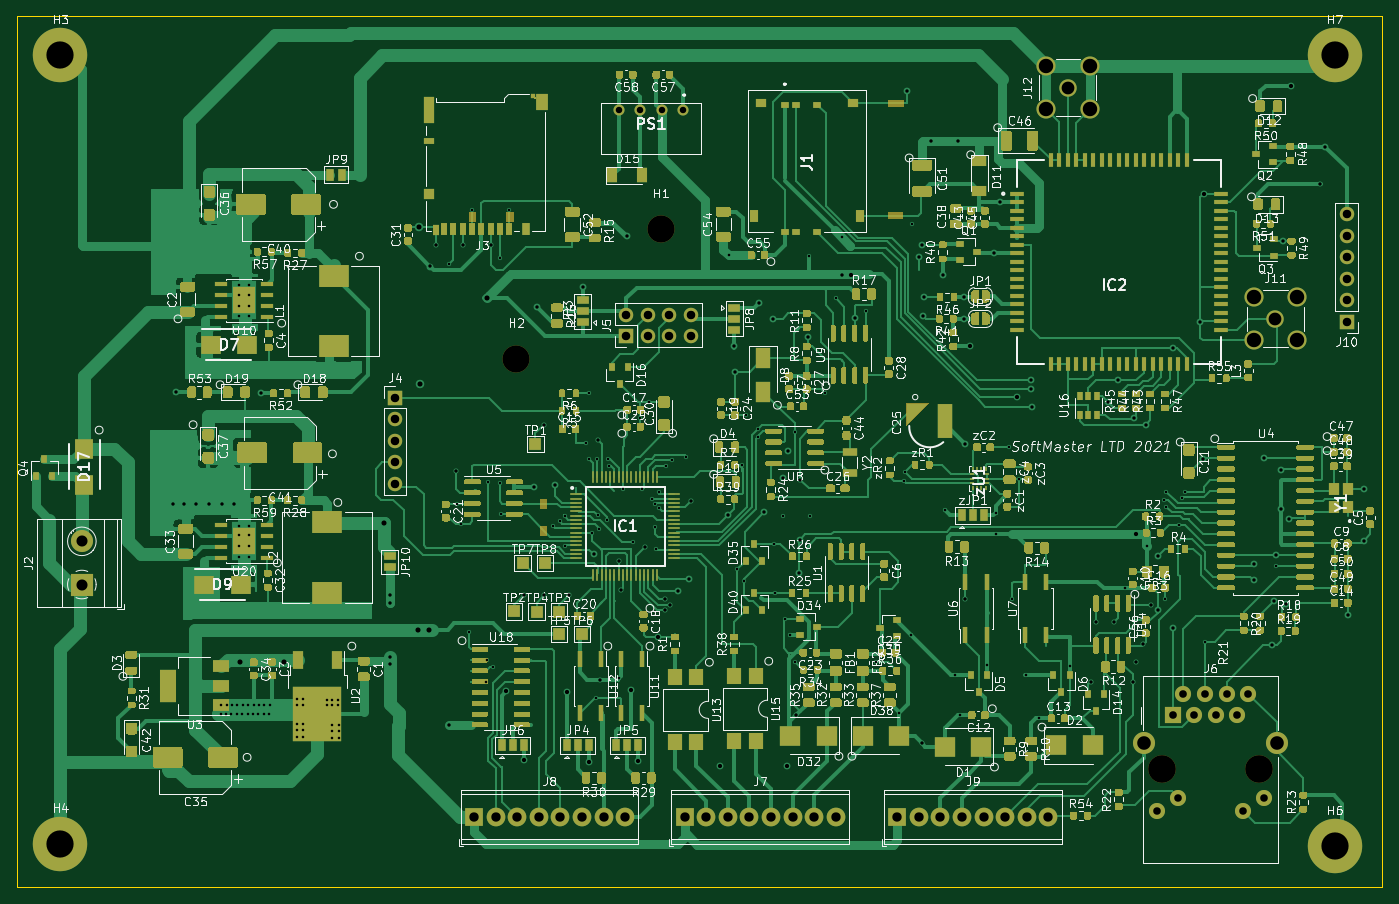
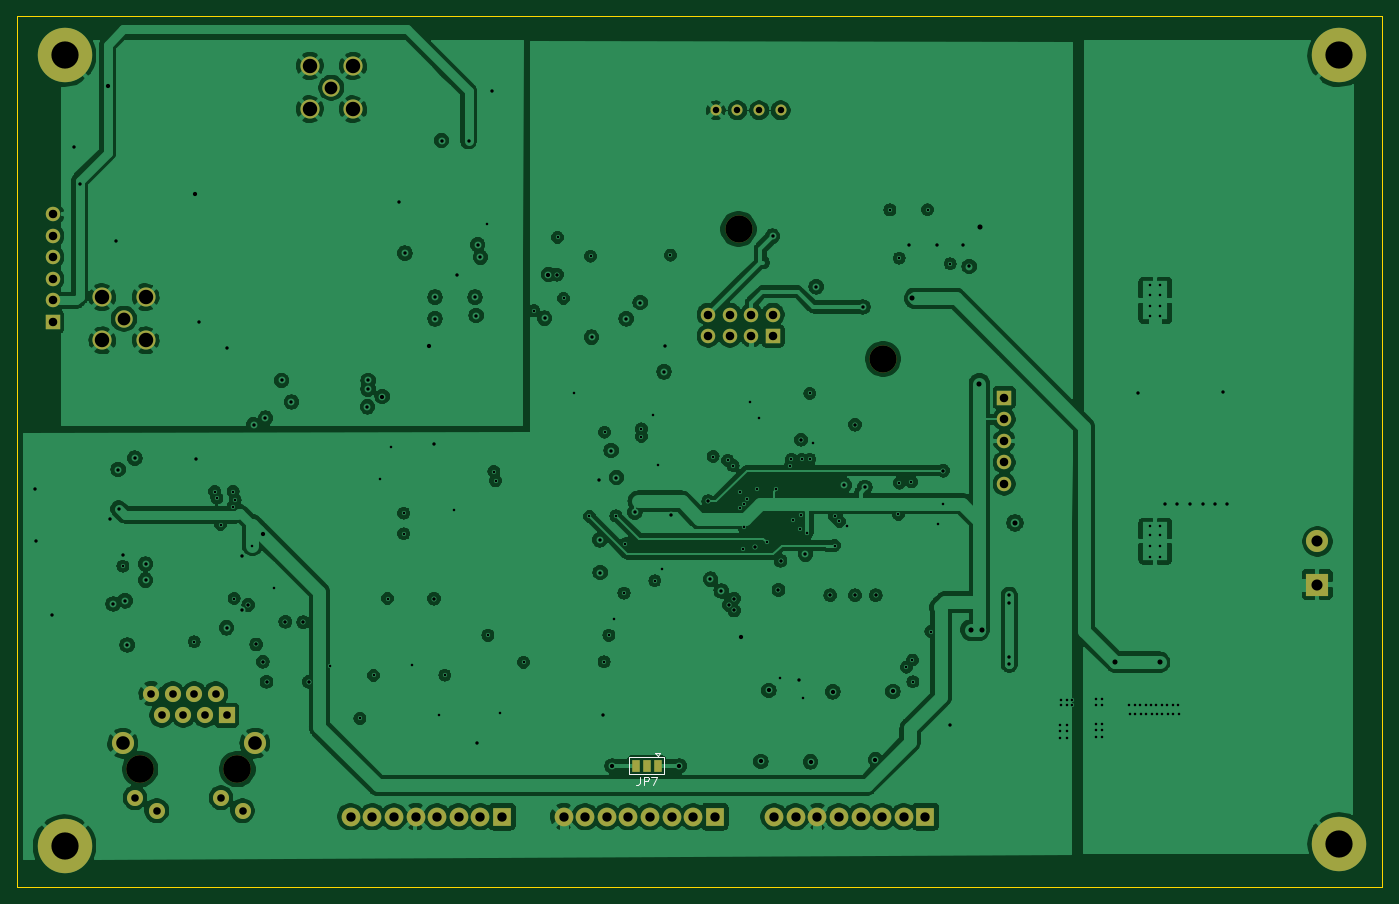
Circuit board: 13 layer files. Board 160.5 x 102.4 mm.
- bottom_copper: saxli-B_Cu.gbr (350076 bytes)
- bottom_mask: saxli-B_Mask.gbr (3121 bytes)
- paste: saxli-B_Paste.gbr (492 bytes)
- bottom_silk: saxli-B_SilkS.gbr (1425 bytes)
- outline: saxli-Edge_Cuts.gbr (728 bytes)
- top_copper: saxli-F_Cu.gbr (293693 bytes)
- top_mask: saxli-F_Mask.gbr (135390 bytes)
- paste: saxli-F_Paste.gbr (126153 bytes)
- top_silk: saxli-F_SilkS.gbr (227704 bytes)
- inner_copper: saxli-In1_Cu.gbr (22148 bytes)
- inner_copper: saxli-In2_Cu.gbr (19404 bytes)
- drill: saxli-NPTH.drl (348 bytes)
- drill: saxli-PTH.drl (5317 bytes)

=== bottom_copper: saxli-B_Cu.gbr (350076 bytes, source omitted) ===
=== bottom_mask: saxli-B_Mask.gbr ===
G04 #@! TF.GenerationSoftware,KiCad,Pcbnew,(5.1.9)-1*
G04 #@! TF.CreationDate,2021-03-10T15:07:54+04:00*
G04 #@! TF.ProjectId,saxli,7361786c-692e-46b6-9963-61645f706362,rev?*
G04 #@! TF.SameCoordinates,Original*
G04 #@! TF.FileFunction,Soldermask,Bot*
G04 #@! TF.FilePolarity,Negative*
%FSLAX46Y46*%
G04 Gerber Fmt 4.6, Leading zero omitted, Abs format (unit mm)*
G04 Created by KiCad (PCBNEW (5.1.9)-1) date 2021-03-10 15:07:54*
%MOMM*%
%LPD*%
G01*
G04 APERTURE LIST*
%ADD10C,1.303000*%
%ADD11R,1.000000X1.500000*%
%ADD12C,3.200000*%
%ADD13C,2.250000*%
%ADD14C,2.050000*%
%ADD15O,1.700000X1.700000*%
%ADD16R,1.700000X1.700000*%
%ADD17R,2.200000X2.200000*%
%ADD18C,2.200000*%
%ADD19C,3.250000*%
%ADD20C,2.600000*%
%ADD21C,1.890000*%
%ADD22C,1.900000*%
%ADD23R,1.900000X1.900000*%
%ADD24R,2.600000X2.600000*%
%ADD25C,6.400000*%
G04 APERTURE END LIST*
D10*
X116459000Y-31877000D03*
X113919000Y-31877000D03*
X111379000Y-31877000D03*
X108839000Y-31877000D03*
D11*
X123287000Y-108966000D03*
X124587000Y-108966000D03*
X125887000Y-108966000D03*
D12*
X96774000Y-61087000D03*
X113792000Y-45847000D03*
D13*
X164211000Y-31750000D03*
X159131000Y-31750000D03*
X159131000Y-26670000D03*
X164211000Y-26670000D03*
D14*
X161671000Y-29210000D03*
D13*
X183515000Y-58928000D03*
X183515000Y-53848000D03*
X188595000Y-53848000D03*
X188595000Y-58928000D03*
D14*
X186055000Y-56388000D03*
D15*
X194437000Y-44069000D03*
X194437000Y-46609000D03*
X194437000Y-49149000D03*
X194437000Y-51689000D03*
X194437000Y-54229000D03*
D16*
X194437000Y-56769000D03*
D17*
X141605000Y-114935000D03*
D18*
X144145000Y-114935000D03*
X146685000Y-114935000D03*
X149225000Y-114935000D03*
X151765000Y-114935000D03*
X154305000Y-114935000D03*
X156845000Y-114935000D03*
X159385000Y-114935000D03*
D17*
X91821000Y-114935000D03*
D18*
X94361000Y-114935000D03*
X96901000Y-114935000D03*
X99441000Y-114935000D03*
X101981000Y-114935000D03*
X104521000Y-114935000D03*
X107061000Y-114935000D03*
X109601000Y-114935000D03*
D17*
X116586000Y-114935000D03*
D18*
X119126000Y-114935000D03*
X121666000Y-114935000D03*
X124206000Y-114935000D03*
X126746000Y-114935000D03*
X129286000Y-114935000D03*
X131826000Y-114935000D03*
X134366000Y-114935000D03*
D19*
X184150000Y-109337000D03*
X172720000Y-109337000D03*
D20*
X186210000Y-106287000D03*
X170660000Y-106287000D03*
D21*
X172110000Y-114237000D03*
X174650000Y-112717000D03*
X182220000Y-114237000D03*
X184760000Y-112717000D03*
D22*
X182880000Y-100457000D03*
X181610000Y-102997000D03*
X180340000Y-100457000D03*
X179070000Y-102997000D03*
X177800000Y-100457000D03*
X176530000Y-102997000D03*
X175260000Y-100457000D03*
D23*
X173990000Y-102997000D03*
D15*
X117348000Y-55880000D03*
X117348000Y-58420000D03*
X114808000Y-55880000D03*
X114808000Y-58420000D03*
X112268000Y-55880000D03*
X112268000Y-58420000D03*
X109728000Y-55880000D03*
D16*
X109728000Y-58420000D03*
D15*
X82550000Y-75819000D03*
X82550000Y-73279000D03*
X82550000Y-70739000D03*
X82550000Y-68199000D03*
D16*
X82550000Y-65659000D03*
D20*
X45720000Y-82550000D03*
D24*
X45720000Y-87630000D03*
D25*
X193040000Y-25400000D03*
X193040000Y-118364000D03*
X43180000Y-118110000D03*
X43180000Y-25400000D03*
M02*

=== paste: saxli-B_Paste.gbr ===
G04 #@! TF.GenerationSoftware,KiCad,Pcbnew,(5.1.9)-1*
G04 #@! TF.CreationDate,2021-03-10T15:07:54+04:00*
G04 #@! TF.ProjectId,saxli,7361786c-692e-46b6-9963-61645f706362,rev?*
G04 #@! TF.SameCoordinates,Original*
G04 #@! TF.FileFunction,Paste,Bot*
G04 #@! TF.FilePolarity,Positive*
%FSLAX46Y46*%
G04 Gerber Fmt 4.6, Leading zero omitted, Abs format (unit mm)*
G04 Created by KiCad (PCBNEW (5.1.9)-1) date 2021-03-10 15:07:54*
%MOMM*%
%LPD*%
G01*
G04 APERTURE LIST*
G04 APERTURE END LIST*
M02*

=== bottom_silk: saxli-B_SilkS.gbr ===
G04 #@! TF.GenerationSoftware,KiCad,Pcbnew,(5.1.9)-1*
G04 #@! TF.CreationDate,2021-03-10T15:07:54+04:00*
G04 #@! TF.ProjectId,saxli,7361786c-692e-46b6-9963-61645f706362,rev?*
G04 #@! TF.SameCoordinates,Original*
G04 #@! TF.FileFunction,Legend,Bot*
G04 #@! TF.FilePolarity,Positive*
%FSLAX46Y46*%
G04 Gerber Fmt 4.6, Leading zero omitted, Abs format (unit mm)*
G04 Created by KiCad (PCBNEW (5.1.9)-1) date 2021-03-10 15:07:54*
%MOMM*%
%LPD*%
G01*
G04 APERTURE LIST*
%ADD10C,0.120000*%
%ADD11C,0.150000*%
G04 APERTURE END LIST*
D10*
X122537000Y-109966000D02*
X126637000Y-109966000D01*
X126637000Y-109966000D02*
X126637000Y-107966000D01*
X126637000Y-107966000D02*
X122537000Y-107966000D01*
X122537000Y-107966000D02*
X122537000Y-109966000D01*
X123287000Y-107766000D02*
X122987000Y-107466000D01*
X122987000Y-107466000D02*
X123587000Y-107466000D01*
X123287000Y-107766000D02*
X123587000Y-107466000D01*
D11*
X125420333Y-110218380D02*
X125420333Y-110932666D01*
X125467952Y-111075523D01*
X125563190Y-111170761D01*
X125706047Y-111218380D01*
X125801285Y-111218380D01*
X124944142Y-111218380D02*
X124944142Y-110218380D01*
X124563190Y-110218380D01*
X124467952Y-110266000D01*
X124420333Y-110313619D01*
X124372714Y-110408857D01*
X124372714Y-110551714D01*
X124420333Y-110646952D01*
X124467952Y-110694571D01*
X124563190Y-110742190D01*
X124944142Y-110742190D01*
X124039380Y-110218380D02*
X123372714Y-110218380D01*
X123801285Y-111218380D01*
M02*

=== outline: saxli-Edge_Cuts.gbr ===
G04 #@! TF.GenerationSoftware,KiCad,Pcbnew,(5.1.9)-1*
G04 #@! TF.CreationDate,2021-03-10T15:07:54+04:00*
G04 #@! TF.ProjectId,saxli,7361786c-692e-46b6-9963-61645f706362,rev?*
G04 #@! TF.SameCoordinates,Original*
G04 #@! TF.FileFunction,Profile,NP*
%FSLAX46Y46*%
G04 Gerber Fmt 4.6, Leading zero omitted, Abs format (unit mm)*
G04 Created by KiCad (PCBNEW (5.1.9)-1) date 2021-03-10 15:07:54*
%MOMM*%
%LPD*%
G01*
G04 APERTURE LIST*
G04 #@! TA.AperFunction,Profile*
%ADD10C,0.050000*%
G04 #@! TD*
G04 APERTURE END LIST*
D10*
X38100000Y-123190000D02*
X38100000Y-20828000D01*
X198628000Y-123190000D02*
X38100000Y-123190000D01*
X198628000Y-20828000D02*
X198628000Y-123190000D01*
X38100000Y-20828000D02*
X198628000Y-20828000D01*
M02*

=== top_copper: saxli-F_Cu.gbr (293693 bytes, source omitted) ===
=== top_mask: saxli-F_Mask.gbr (135390 bytes, source omitted) ===
=== paste: saxli-F_Paste.gbr (126153 bytes, source omitted) ===
=== top_silk: saxli-F_SilkS.gbr (227704 bytes, source omitted) ===
=== inner_copper: saxli-In1_Cu.gbr (22148 bytes, source omitted) ===
=== inner_copper: saxli-In2_Cu.gbr (19404 bytes, source omitted) ===
=== drill: saxli-NPTH.drl ===
M48
; DRILL file {KiCad (5.1.9)-1} date 03/10/21 15:07:56
; FORMAT={-:-/ absolute / inch / decimal}
; #@! TF.CreationDate,2021-03-10T15:07:56+04:00
; #@! TF.GenerationSoftware,Kicad,Pcbnew,(5.1.9)-1
; #@! TF.FileFunction,NonPlated,1,4,NPTH
FMAT,2
INCH
T1C0.1260
T2C0.1280
%
G90
G05
T1
X3.81Y-2.405
X4.48Y-1.805
T2
X6.8Y-4.3046
X7.25Y-4.3046
T0
M30

=== drill: saxli-PTH.drl (5317 bytes, source omitted) ===
